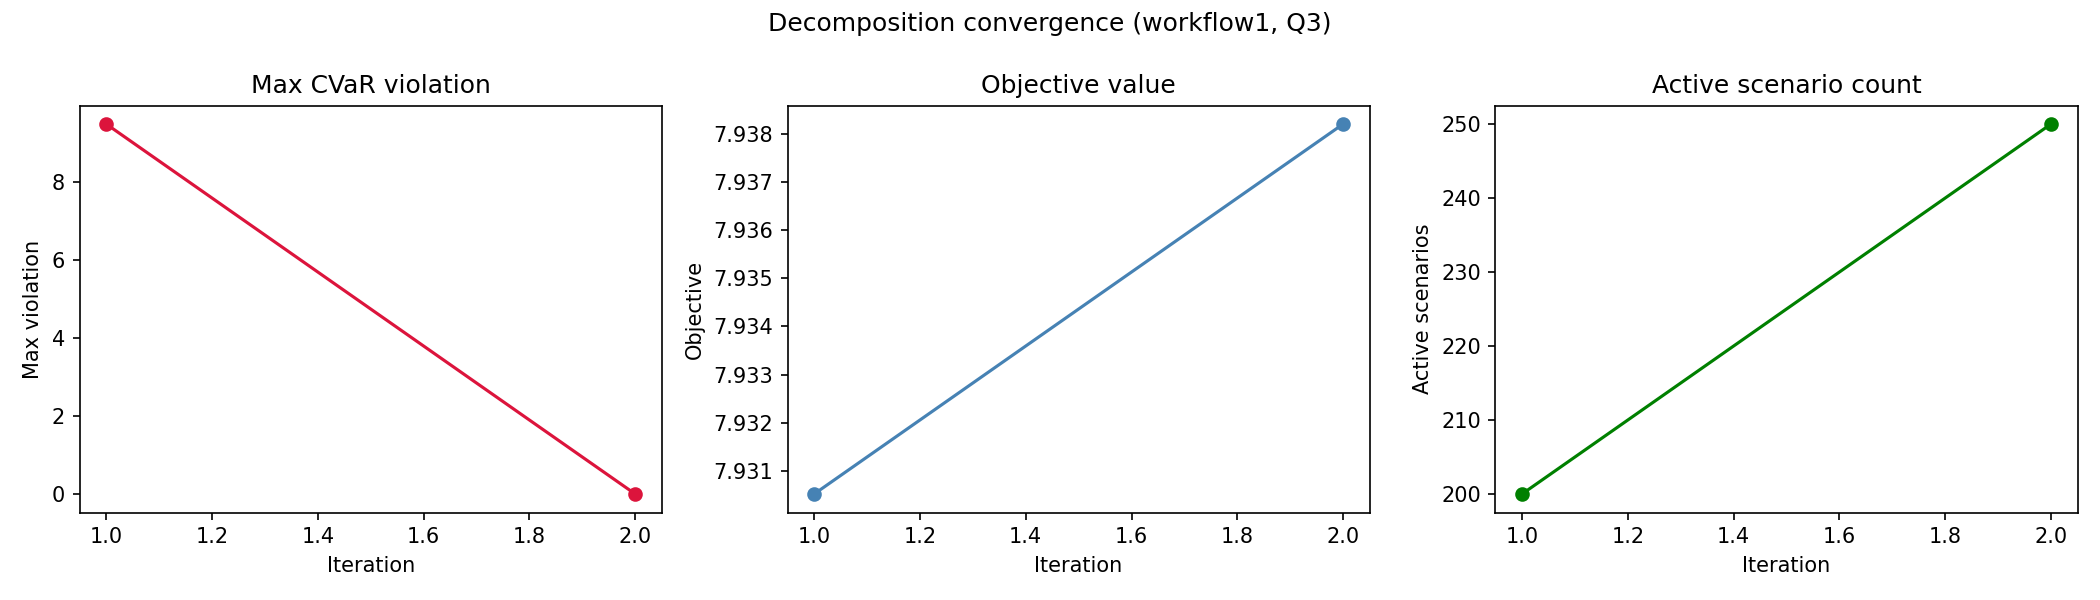

The file beside this chart, header and first rows:
workflow, quality_level, iteration, active_scenario_count, objective_value, max_violation, num_violated_scenarios, runtime_sec
workflow1, Q3, 1, 200, 7.931, 9.473, 155, 0.1053
workflow1, Q3, 2, 250, 7.938, 0.0, 0, 0.1413
